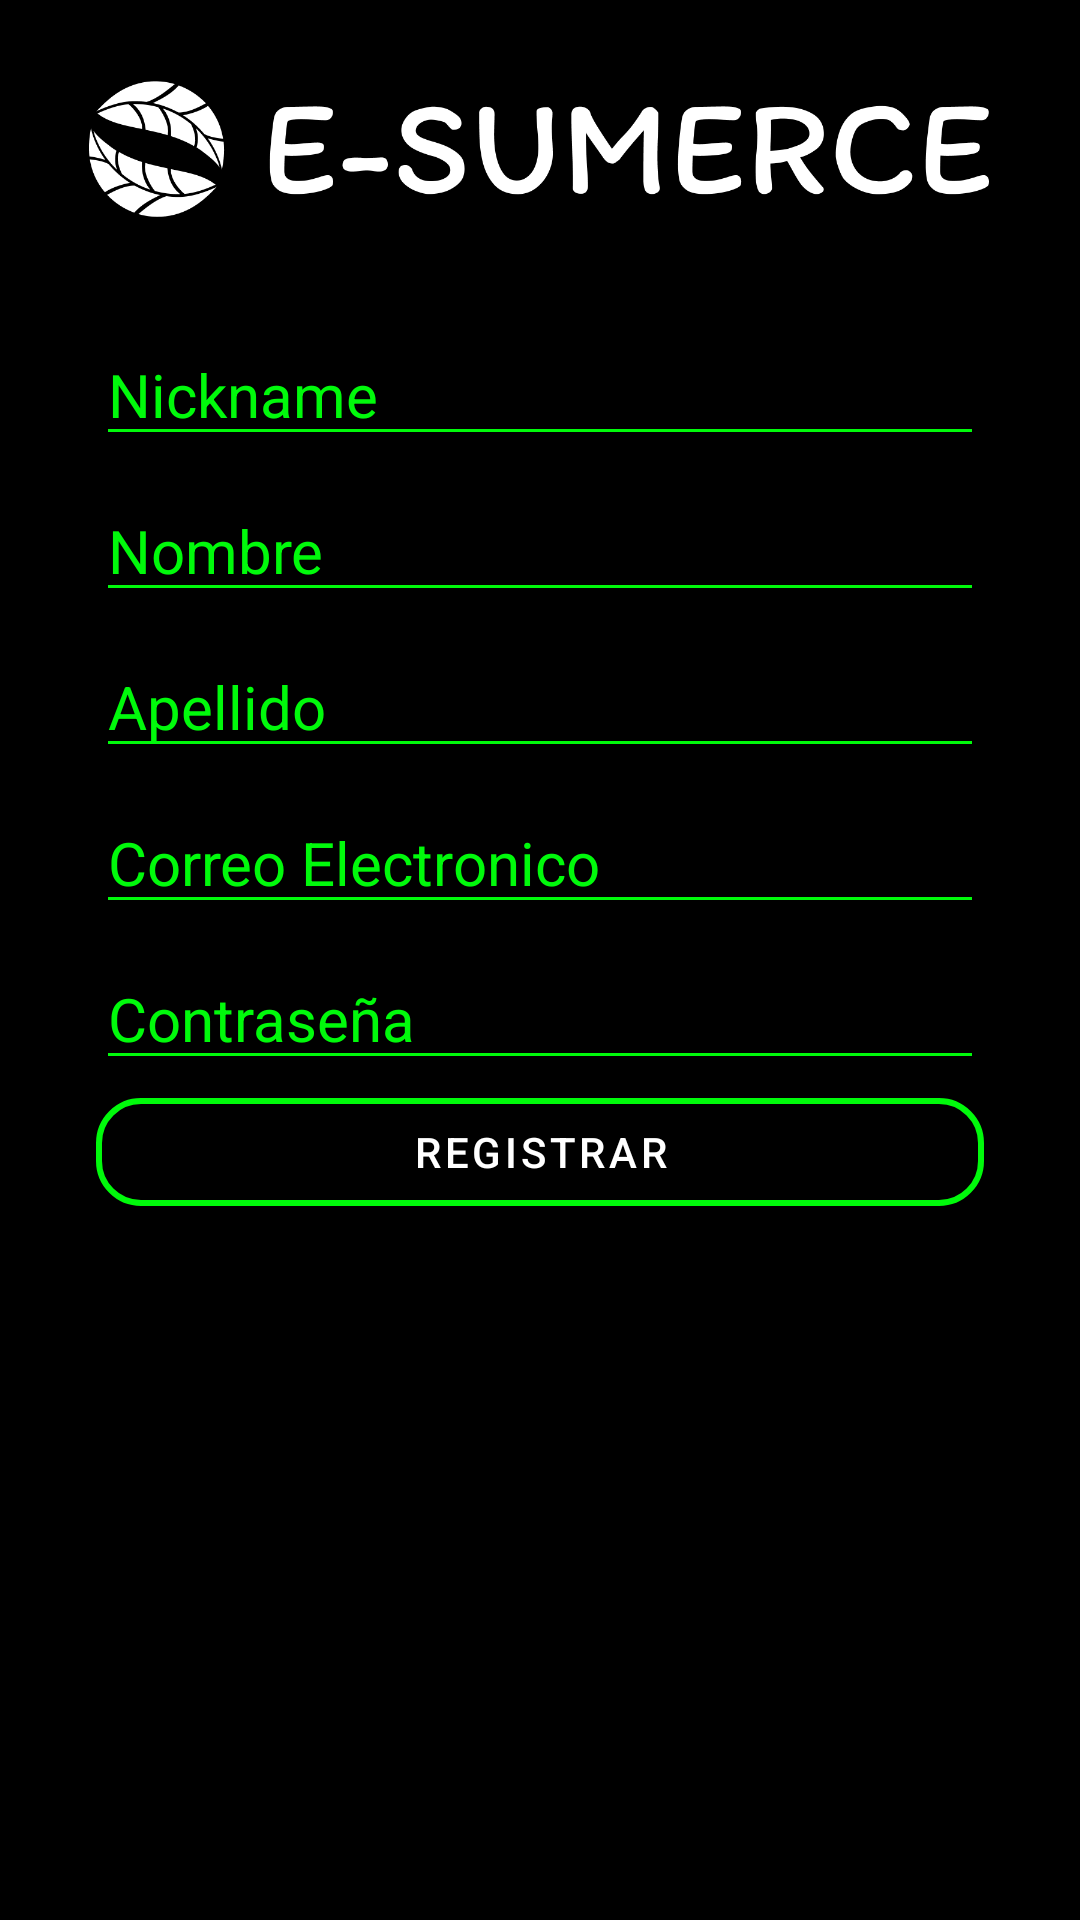

Reconstruct the res/layout file that produces this screen, plus the resources it refers to.
<!-- AndroidManifest.xml: application theme Theme.Esummerce -->
<!-- res/layout/activity_register.xml -->
<?xml version="1.0" encoding="utf-8"?>
<androidx.constraintlayout.widget.ConstraintLayout xmlns:android="http://schemas.android.com/apk/res/android"
    xmlns:app="http://schemas.android.com/apk/res-auto"
    xmlns:tools="http://schemas.android.com/tools"
    android:layout_width="match_parent"
    android:layout_height="match_parent"
    android:background="#000000"
    android:backgroundTint="#000000"
    tools:context=".RegisterActivity">

    <EditText
        android:id="@+id/nickname"
        android:layout_width="0dp"
        android:layout_height="wrap_content"
        android:layout_marginStart="32dp"
        android:layout_marginTop="8dp"
        android:layout_marginEnd="32dp"
        android:backgroundTint="#00FA0B"
        android:hint="Nickname"
        android:textColor="@color/white"
        android:textColorHint="#00FA0B"
        android:textSize="20dp"
        app:layout_constraintEnd_toEndOf="parent"
        app:layout_constraintHorizontal_bias="0.0"
        app:layout_constraintStart_toStartOf="parent"
        app:layout_constraintTop_toBottomOf="@+id/imageView2" />

    <EditText
        android:id="@+id/name"
        android:layout_width="0dp"
        android:layout_height="wrap_content"
        android:layout_marginStart="32dp"
        android:layout_marginTop="8dp"
        android:layout_marginEnd="32dp"
        android:backgroundTint="#00FA0B"
        android:hint="Nombre"
        android:textColor="@color/white"
        android:textColorHint="#00FA0B"
        android:textSize="20dp"
        app:layout_constraintEnd_toEndOf="parent"
        app:layout_constraintHorizontal_bias="0.0"
        app:layout_constraintStart_toStartOf="parent"
        app:layout_constraintTop_toBottomOf="@+id/nickname" />

    <EditText
        android:id="@+id/lastName"
        android:layout_width="0dp"
        android:layout_height="wrap_content"
        android:layout_marginStart="32dp"
        android:layout_marginTop="8dp"
        android:layout_marginEnd="32dp"
        android:backgroundTint="#00FA0B"
        android:hint="Apellido"
        android:textColor="@color/white"
        android:textColorHint="#00FA0B"
        android:textSize="20dp"
        app:layout_constraintEnd_toEndOf="parent"
        app:layout_constraintHorizontal_bias="0.0"
        app:layout_constraintStart_toStartOf="parent"
        app:layout_constraintTop_toBottomOf="@+id/name" />

    <EditText
        android:id="@+id/email"
        android:layout_width="0dp"
        android:layout_height="wrap_content"
        android:layout_marginStart="32dp"
        android:layout_marginTop="8dp"
        android:layout_marginEnd="32dp"
        android:backgroundTint="#00FA0B"
        android:hint="Correo Electronico"
        android:textColor="@color/white"
        android:textColorHint="#00FA0B"
        android:textSize="20dp"
        app:layout_constraintEnd_toEndOf="parent"
        app:layout_constraintHorizontal_bias="0.0"
        app:layout_constraintStart_toStartOf="parent"
        app:layout_constraintTop_toBottomOf="@+id/lastName" />

    <EditText
        android:id="@+id/password"
        android:layout_width="0dp"
        android:layout_height="wrap_content"
        android:layout_marginStart="32dp"
        android:layout_marginTop="8dp"
        android:layout_marginEnd="32dp"
        android:backgroundTint="#00FA0B"
        android:hint="Contraseña"
        android:inputType="textPassword"
        android:textColor="@color/white"
        android:textColorHint="#00FA0B"
        android:textSize="20dp"
        app:layout_constraintEnd_toEndOf="parent"
        app:layout_constraintHorizontal_bias="0.0"
        app:layout_constraintStart_toStartOf="parent"
        app:layout_constraintTop_toBottomOf="@+id/email" />

    <com.google.android.material.button.MaterialButton
        android:id="@+id/button"
        android:layout_width="match_parent"
        android:layout_height="wrap_content"
        android:layout_marginStart="32dp"
        android:layout_marginEnd="32dp"
        android:backgroundTint="#00FFFFFF"
        android:text="Registrar"
        app:cornerRadius="15"
        app:layout_constraintEnd_toEndOf="parent"
        app:layout_constraintStart_toStartOf="parent"
        app:layout_constraintTop_toBottomOf="@+id/password"
        app:strokeColor="#00FA0B"
        app:strokeWidth="2" />

    <ImageView
        android:id="@+id/imageView2"
        android:layout_width="300"
        android:layout_height="100"
        app:layout_constraintEnd_toEndOf="parent"
        app:layout_constraintHorizontal_bias="0.495"
        app:layout_constraintStart_toStartOf="parent"
        app:srcCompat="@drawable/logo_white_large"
        tools:layout_editor_absoluteY="71dp" />

</androidx.constraintlayout.widget.ConstraintLayout>
<!-- resources referenced by this layout -->
<resources>
  <!-- drawable logo_white_large: png bitmap (drawable, 35354 bytes) -->
  <style name="Theme.Esummerce" parent="Theme.MaterialComponents.DayNight.DarkActionBar">
          
          <item name="colorPrimary">@color/purple_500</item>
          <item name="colorPrimaryVariant">@color/purple_700</item>
          <item name="colorOnPrimary">@color/white</item>
          
          <item name="colorSecondary">@color/teal_200</item>
          <item name="colorSecondaryVariant">@color/teal_700</item>
          <item name="colorOnSecondary">@color/black</item>
          
          <item name="android:statusBarColor" tools:targetApi="l">?attr/colorPrimaryVariant</item>
          
      </style>
  <!-- not gathered from this repository: default colours our renderer supplied (Android Studio template values) -->
  <color name="purple_500">#FF6200EE</color>
  <color name="purple_700">#FF3700B3</color>
  <color name="teal_200">#FF03DAC5</color>
  <color name="teal_700">#FF018786</color>
  <color name="black">#FF000000</color>
  <color name="white">#FFFFFFFF</color>
</resources>
